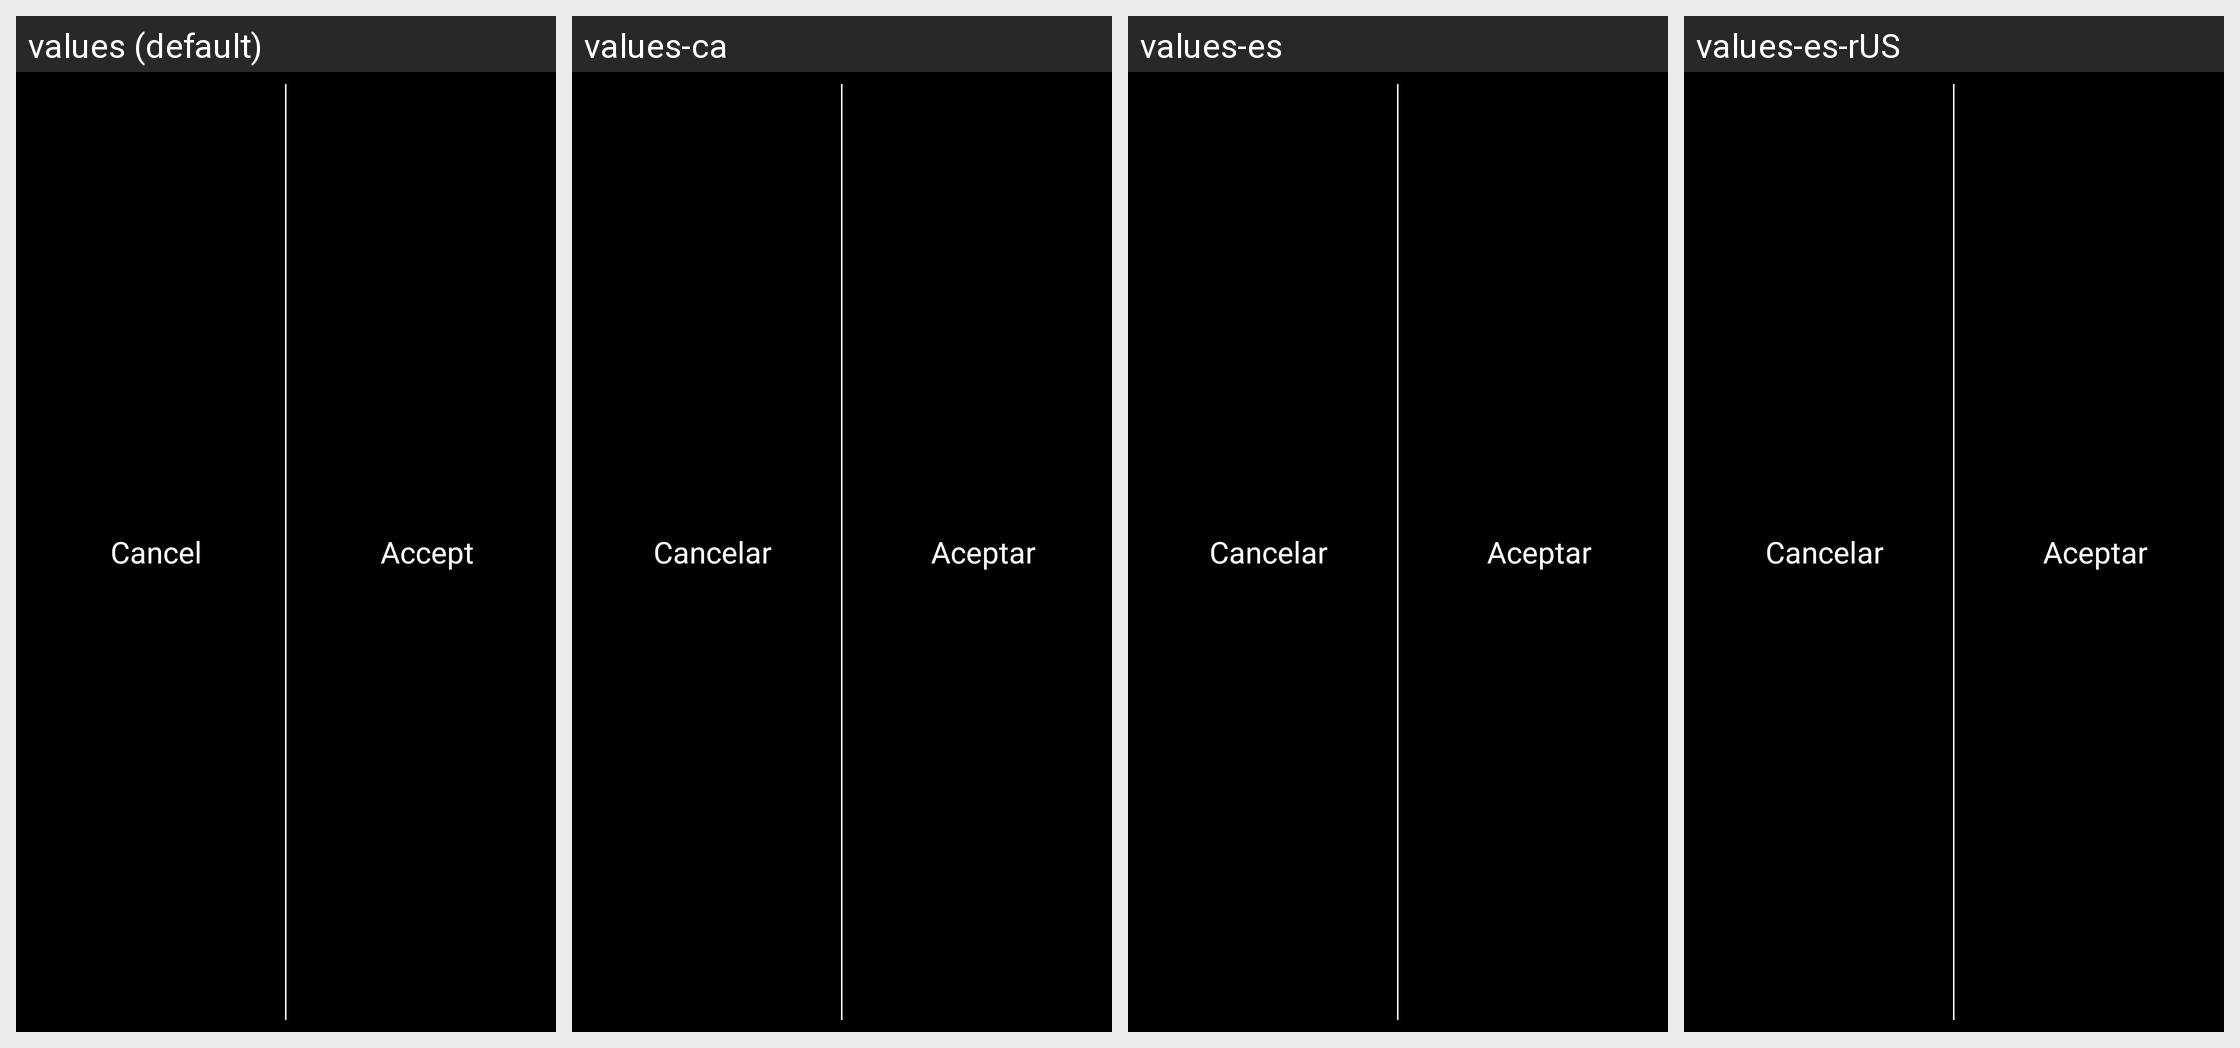

Translations of the strings shown on this Android screen, per locale in the grid:
Android screen res/layout/accept_cancel_actionbar.xml rendered under 4 locales, left to right: values (default), values-ca, values-es, values-es-rUS. Device: Nexus 5 (rendered at 1080×1920; each locale shown at half size, 540×960, under a caption strip naming it); theme android:Theme.NoTitleBar.
Other locales in the repository, not shown: values-en, values-pt.
Strings drawn on this screen, with the default value and each locale's value (text and hints the layout hard-codes, and strings that could not be matched under every locale, appear in the picture but are not listed):

cancelar
  values: Cancel
  values-ca: Cancelar
  values-es: Cancelar
  values-es-rUS: Cancelar

aceptar
  values: Accept
  values-ca: Aceptar
  values-es: Aceptar
  values-es-rUS: Aceptar
